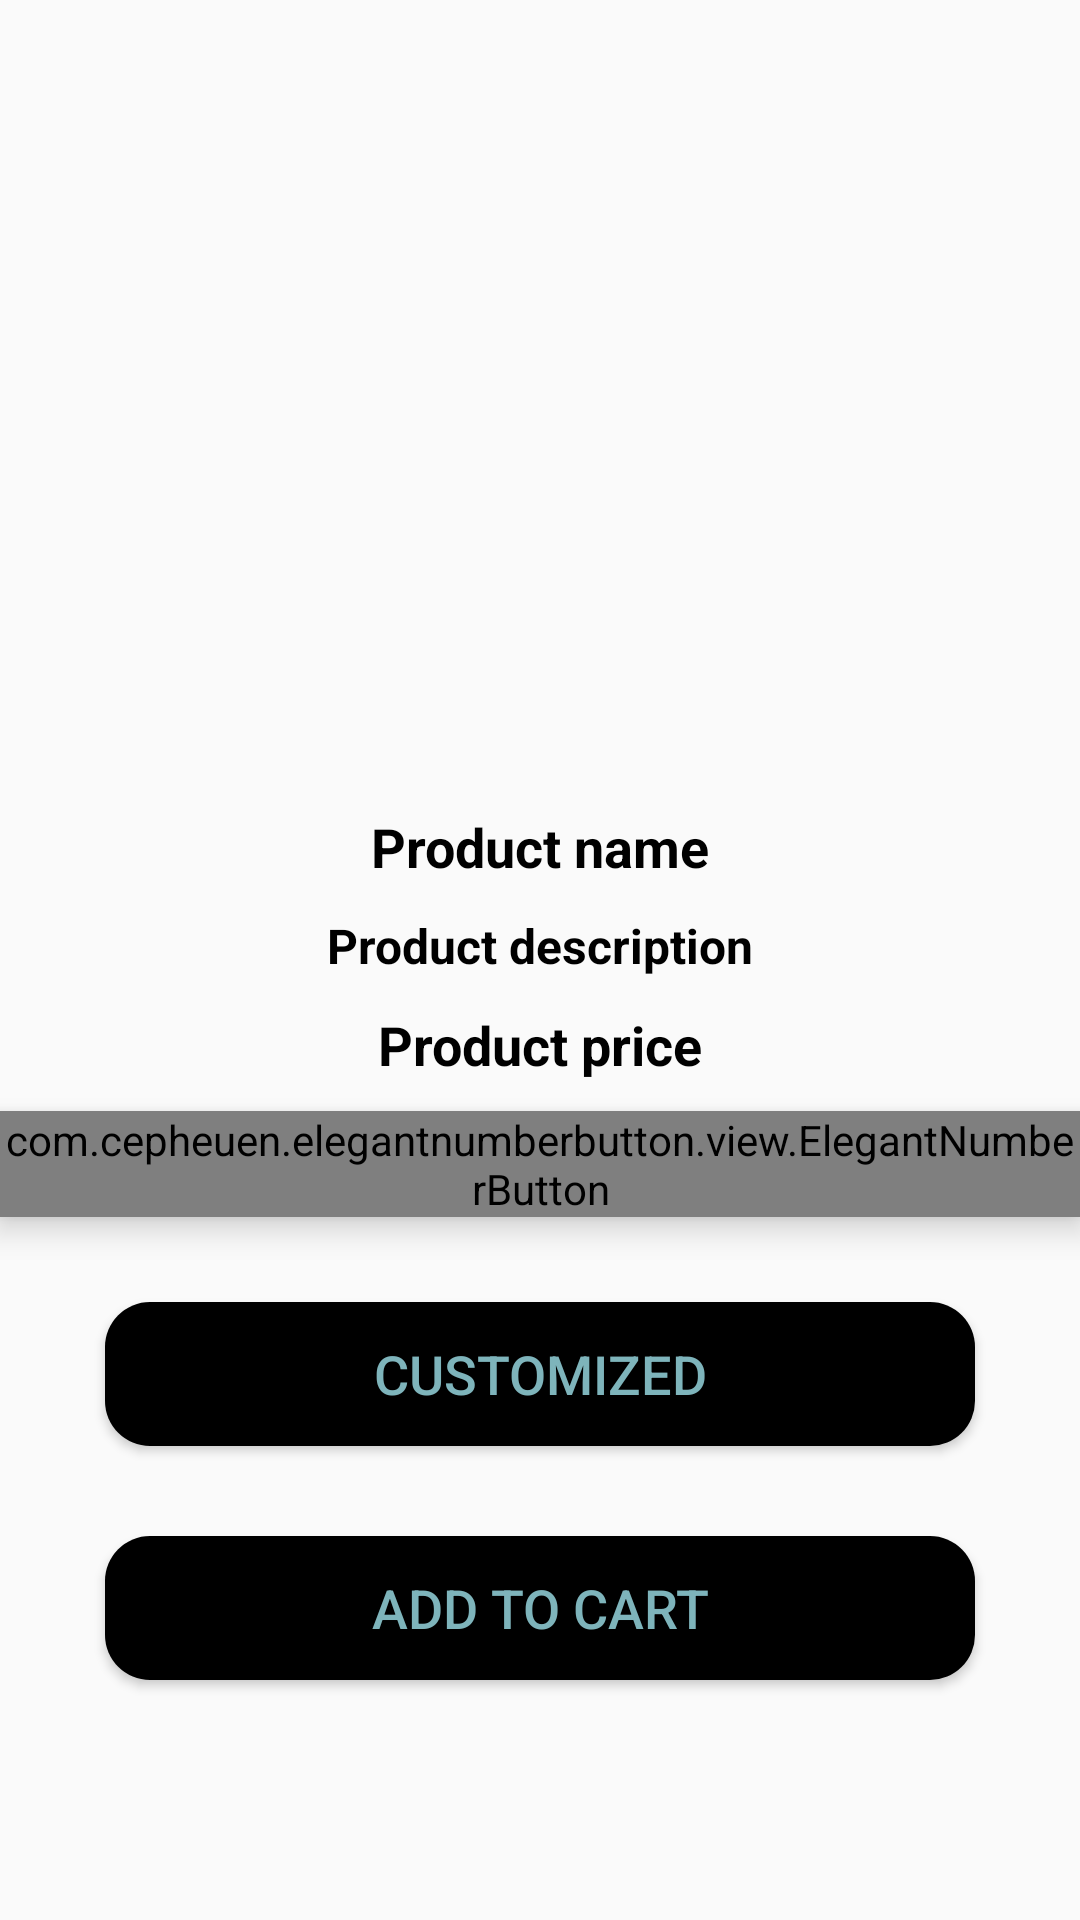

Reconstruct the res/layout file that produces this screen, plus the resources it refers to.
<!-- AndroidManifest.xml: application theme Theme.Pickpacklogin -->
<!-- res/layout/activity_product_details.xml -->
<?xml version="1.0" encoding="utf-8"?>
<RelativeLayout xmlns:android="http://schemas.android.com/apk/res/android"
    xmlns:app="http://schemas.android.com/apk/res-auto"
    xmlns:tools="http://schemas.android.com/tools"
    android:layout_width="match_parent"
    android:layout_height="match_parent"
    tools:context=".ProductDetailsActivity">

    <ImageView
        android:id="@+id/product_image_details"
        android:layout_width="match_parent"
        android:layout_height="260dp"
        android:scaleType="centerCrop"
        />
    <TextView
        android:id="@+id/product_name_details"
        android:layout_width="match_parent"
        android:layout_height="wrap_content"
        android:layout_below="@id/product_image_details"
        android:text="Product name"
        android:textColor="@color/black"
        android:textSize="18sp"
        android:textStyle="bold"
        android:gravity="center"
        android:layout_marginTop="10dp"
        />

    <TextView
        android:id="@+id/product_Description_details"
        android:layout_width="match_parent"
        android:layout_height="wrap_content"
        android:layout_below="@id/product_name_details"
        android:text="Product description"
        android:textColor="@color/black"
        android:textSize="16sp"
        android:textStyle="bold"
        android:gravity="center"
        android:layout_marginTop="10dp"
        />

    <TextView
        android:id="@+id/product_price_details"
        android:layout_width="match_parent"
        android:layout_height="wrap_content"
        android:layout_below="@id/product_Description_details"
        android:text="Product price"
        android:textColor="@color/black"
        android:textSize="18sp"
        android:textStyle="bold"
        android:gravity="center"
        android:layout_marginTop="10dp"
        />

    <com.cepheuen.elegantnumberbutton.view.ElegantNumberButton
        android:id="@+id/number_btn"
        android:layout_width="wrap_content"
        android:layout_height="wrap_content"
        android:layout_below="@id/product_price_details"
        android:layout_centerHorizontal="true"
        android:layout_marginTop="10dp"
        android:elevation="6dp"
        app:backGroundColor="@color/black"
        app:finalNumber="10"
        app:initialNumber="1"
        app:textSize="16dp"></com.cepheuen.elegantnumberbutton.view.ElegantNumberButton>

    <Button
        android:id="@+id/pd_cuz_button"
        android:layout_width="351dp"
        android:layout_height="wrap_content"
        android:layout_above="@+id/pd_add_to_cart_button"
        android:layout_alignParentStart="true"
        android:layout_alignParentLeft="true"
        android:layout_alignParentEnd="true"
        android:layout_alignParentRight="true"
        android:layout_marginStart="35dp"
        android:layout_marginLeft="35dp"
        android:layout_marginEnd="35dp"
        android:layout_marginRight="35dp"
        android:layout_marginBottom="15dp"
        android:background="@drawable/button"
        android:text="CUSTOMIZED"
        android:textColor="@color/white"
        android:textSize="18dp" />

    <Button
        android:id="@+id/pd_add_to_cart_button"
        android:layout_width="351dp"
        android:layout_height="wrap_content"
        android:layout_alignParentStart="true"
        android:layout_alignParentLeft="true"
        android:layout_alignParentEnd="true"
        android:layout_alignParentRight="true"
        android:layout_alignParentBottom="true"
        android:layout_marginStart="35dp"
        android:layout_marginLeft="35dp"
        android:layout_marginTop="15dp"
        android:layout_marginEnd="35dp"
        android:layout_marginRight="35dp"
        android:layout_marginBottom="80dp"
        android:background="@drawable/button"
        android:text="ADD TO CART"
        android:textColor="@color/white"
        android:textSize="18dp" />

</RelativeLayout>
<!-- resources referenced by this layout -->
<resources>
  <color name="black">#FF000000</color>
  <color name="white">#7EB4BB</color>
  <!-- drawable button (drawable) -->
  <?xml version="1.0" encoding="utf-8"?>
  <shape xmlns:android="http://schemas.android.com/apk/res/android">
  
      <solid
          android:color="@color/black"
          >
      </solid>
  
      <corners
          android:radius="15dp"
          >
      </corners>
  
  </shape>
  <style name="Theme.Pickpacklogin" parent="Theme.Design.Light.NoActionBar">
          
          <item name="colorPrimary">@color/purple_500</item>
          <item name="colorPrimaryVariant">@color/purple_700</item>
          <item name="colorOnPrimary">@color/white</item>
          
          <item name="colorSecondary">@color/teal_200</item>
          <item name="colorSecondaryVariant">@color/teal_700</item>
          <item name="colorOnSecondary">@color/black</item>
          
          <item name="android:statusBarColor" tools:targetApi="l">?attr/colorPrimaryVariant</item>
          
      </style>
  <color name="purple_500">#454447</color>
  <color name="purple_700">#454447</color>
  <color name="teal_200">#FF03DAC5</color>
  <color name="teal_700">#FF018786</color>
</resources>
